Run: headless pygame with SDL's dummy video driver; simulated clock (each Clock.tick advances the game by its frame time, no real sleeping); random seed 0; keys injected as events and as key.get_pressed() state; no mouse input; restart key R tapped at the start of phases 3 and 4.
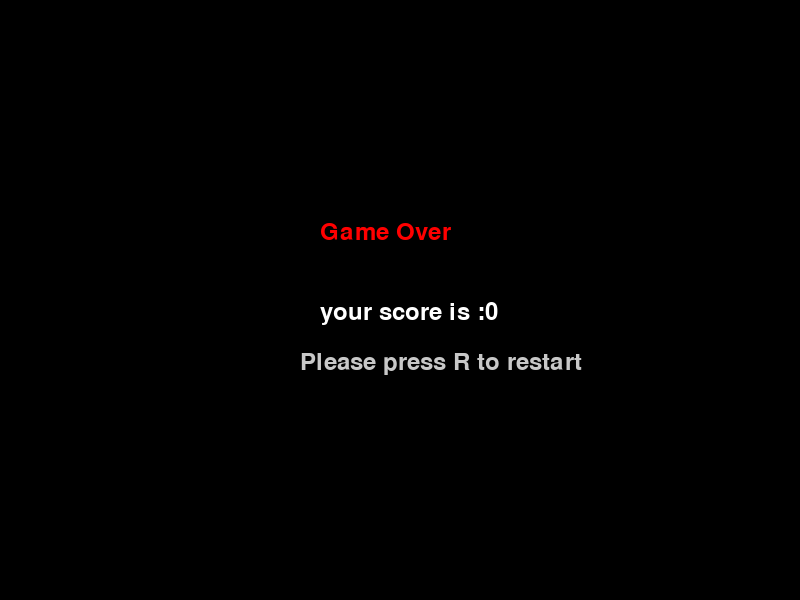
Frame 1 of 4 · flips 1–60 · no input
Frame 2 of 4 · flips 61–180 · tapped SPACE, RETURN · held RIGHT (→), D · screen unchanged from frame 1, image omitted
Frame 3 of 4 · flips 181–300 · tapped R · held DOWN (↓), S · screen unchanged from frame 2, image omitted
Frame 4 of 4 · flips 301–420 · tapped R · held LEFT (←), A, UP (↑), W · screen unchanged from frame 3, image omitted

The pygame program that drew these frames:

import pygame
import random

#准备画布
pygame.init()#初始化
GRID_SIZE = 20
SCREEN_WIDTH = 800
SCREEN_HEIGHT = 600
GRID_WIDTH = SCREEN_WIDTH // GRID_SIZE
GRID_HEIGHT = SCREEN_HEIGHT // GRID_SIZE

screen = pygame.display.set_mode((SCREEN_WIDTH , SCREEN_HEIGHT))
clock = pygame.time.Clock()
#定义主要参数
food_pos = (random.randint(0, GRID_WIDTH - 1),
            random.randint(0, GRID_HEIGHT - 1))
snake_body = [(20,15), (19,15), (18,15)]
direction = (1,0)
score = 0
game_over = False
font = pygame.font.Font(None, 36)
#定义游戏初始化
def init_game():
    global snake_body,score,direction,food_pos,game_over
    snake_body = [(20,15), (19,15), (18,15)]
    score = 0
    game_over = False
    direction = (1,0)
    food_pos = (random.randint(0,GRID_WIDTH-1),
                random.randint(0,GRID_HEIGHT-1))
    #如果生成重合，那么重新生成
    while food_pos in snake_body:
        food_pos = (random.randint(0, GRID_WIDTH - 1),
                    random.randint(0, GRID_HEIGHT - 1))


init_game()
#程序开始运行
running = True
while running:

    #定义控制键逻辑
    for event in pygame.event.get():
        #检测按键控制退出
        if event.type == pygame.QUIT:
            running = False
        #检测按键控制移动
        if event.type == pygame.KEYDOWN:
            if game_over == True and event.key == pygame.K_r:
                init_game()
            elif not game_over:
                if event.key == pygame.K_UP:
                    if direction != (0,1):
                        direction = (0,-1)
                if event.key == pygame.K_DOWN:
                    if direction != (0, -1):
                        direction = (0, 1)
                if event.key == pygame.K_LEFT:
                    if direction != (1, 0):
                        direction = (-1, 0)
                if event.key == pygame.K_RIGHT:
                    if direction != (-1, 0):
                        direction = (1, 0)
    #定义旧的脑袋和没吃到食物正常行走的身体
    if not game_over:
        old_head = snake_body[0]
        new_x = old_head[0] + direction[0]
        new_y = old_head[1] + direction[1]
        new_head = (new_x, new_y)
        snake_body = [new_head] + snake_body[:-1]
        #判断脑袋撞到自己
        if new_head in snake_body[1:]:
            game_over = True
        #判断吃到食物之后的身体
        if new_head == food_pos:
            food_pos = (random.randint(0, GRID_WIDTH - 1),
                        random.randint(0, GRID_HEIGHT - 1))
            snake_body = [new_head] + snake_body
            #同时分数+10
            score += 10
        #判断脑袋超出屏幕之后的行为
        if new_head[0] > GRID_WIDTH or new_head[0] < 0 or new_head[1] > GRID_HEIGHT or new_head[1] < 0:
            game_over = True

    #绘制屏幕背景为黑色
    screen.fill((0,0,0))
    if not game_over:
        #绘制蛇图像
        for (grid_x,grid_y) in snake_body:

            pixel_x = grid_x * GRID_SIZE
            pixel_y = grid_y * GRID_SIZE

            pygame.draw.rect(
                screen,
                (0,255,0),
                (pixel_x,pixel_y,GRID_SIZE,GRID_SIZE)
            )
        #绘制食物图像
        food_pixel_x = food_pos[0] *GRID_SIZE
        food_pixel_y = food_pos[1] *GRID_SIZE
        pygame.draw.rect(
            screen,
            (255,0,0),
            (food_pixel_x,food_pixel_y,GRID_SIZE,GRID_SIZE)
        )
        #绘制分数
        score_text = font.render(f"Score:{score}",True,(255,255,255))
        screen.blit(score_text,(10,10))
        #添加游戏结束画面
    elif game_over:
        game_over_text = font.render("Game Over",True,(255,0,0))
        screen.blit(game_over_text,(SCREEN_WIDTH//2 - 80 ,SCREEN_HEIGHT//2 - 80))
        final_score_text = font.render(f"your score is :{score}",True,(255,255,255))
        screen.blit(final_score_text,(SCREEN_WIDTH//2 - 80,SCREEN_HEIGHT//2))
        restart_text = font.render("Please press R to restart",True,(200,200,200))
        screen.blit(restart_text,(SCREEN_WIDTH//2 - 100,SCREEN_HEIGHT//2 + 50))
    #刷新画面
    pygame.display.flip()

    clock.tick(20)

pygame.quit()
